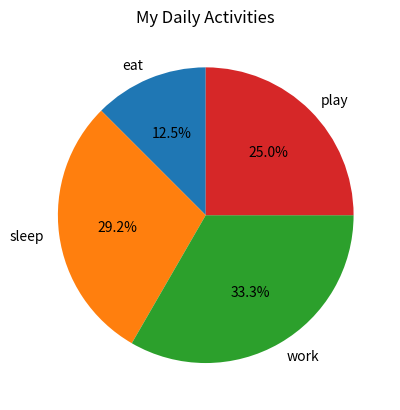
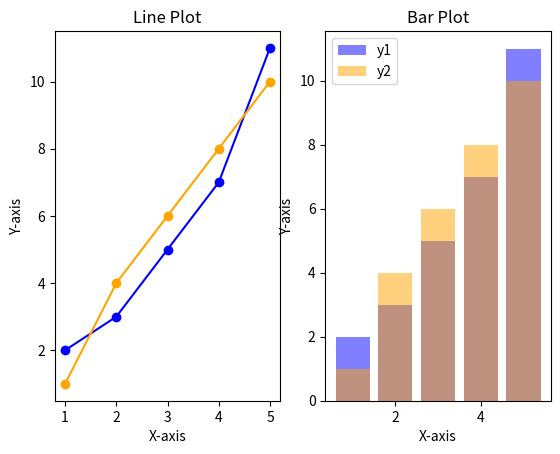
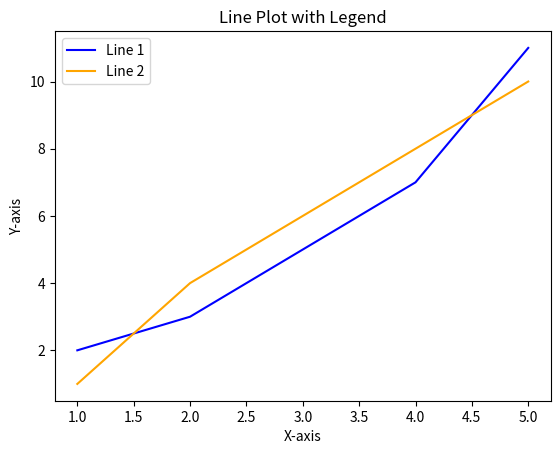

Reproduce these figures in Python, in order.
#piechart
import matplotlib.pyplot as plt

activities = ['eat', 'sleep', 'work', 'play']
slices = [3, 7, 8, 6]

plt.pie(slices, labels = activities, autopct = "%1.1f%%", startangle = 90 )
plt.title("My Daily Activities")
plt.show()

#subplots
x = [1, 2, 3, 4, 5]
y1 = [2, 3, 5, 7, 11]
y2 = [1, 4, 6, 8, 10]

plt.subplot(1,2,1) # 1 row, 2 columns, first plot
plt.plot(x, y1, marker='o', color = 'blue')
plt.plot(x, y2, marker='o', color = 'orange')
plt.title("Line Plot")
plt.xlabel("X-axis")
plt.ylabel("Y-axis")
plt.subplot(1,2,2) # 1 row, 2 columns, second plot
plt.bar(x, y1, color = 'blue', alpha = 0.5, label = 'y1')
plt.bar(x, y2, color = 'orange', alpha = 0.5, label = 'y2') 
plt.title("Bar Plot")
plt.xlabel("X-axis")
plt.ylabel("Y-axis")
plt.legend()
plt.show()

#adding legends
a=[1, 2, 3, 4, 5]
b=[2, 3, 5, 7, 11]
c=[1, 4, 6, 8, 10]

plt.plot(a,b, label = "Line 1", color = 'blue')
plt.plot(a,c, label = "Line 2", color = 'orange')
plt.title("Line Plot with Legend")
plt.xlabel("X-axis")
plt.ylabel("Y-axis")
plt.legend(loc = "upper left")
plt.show()
